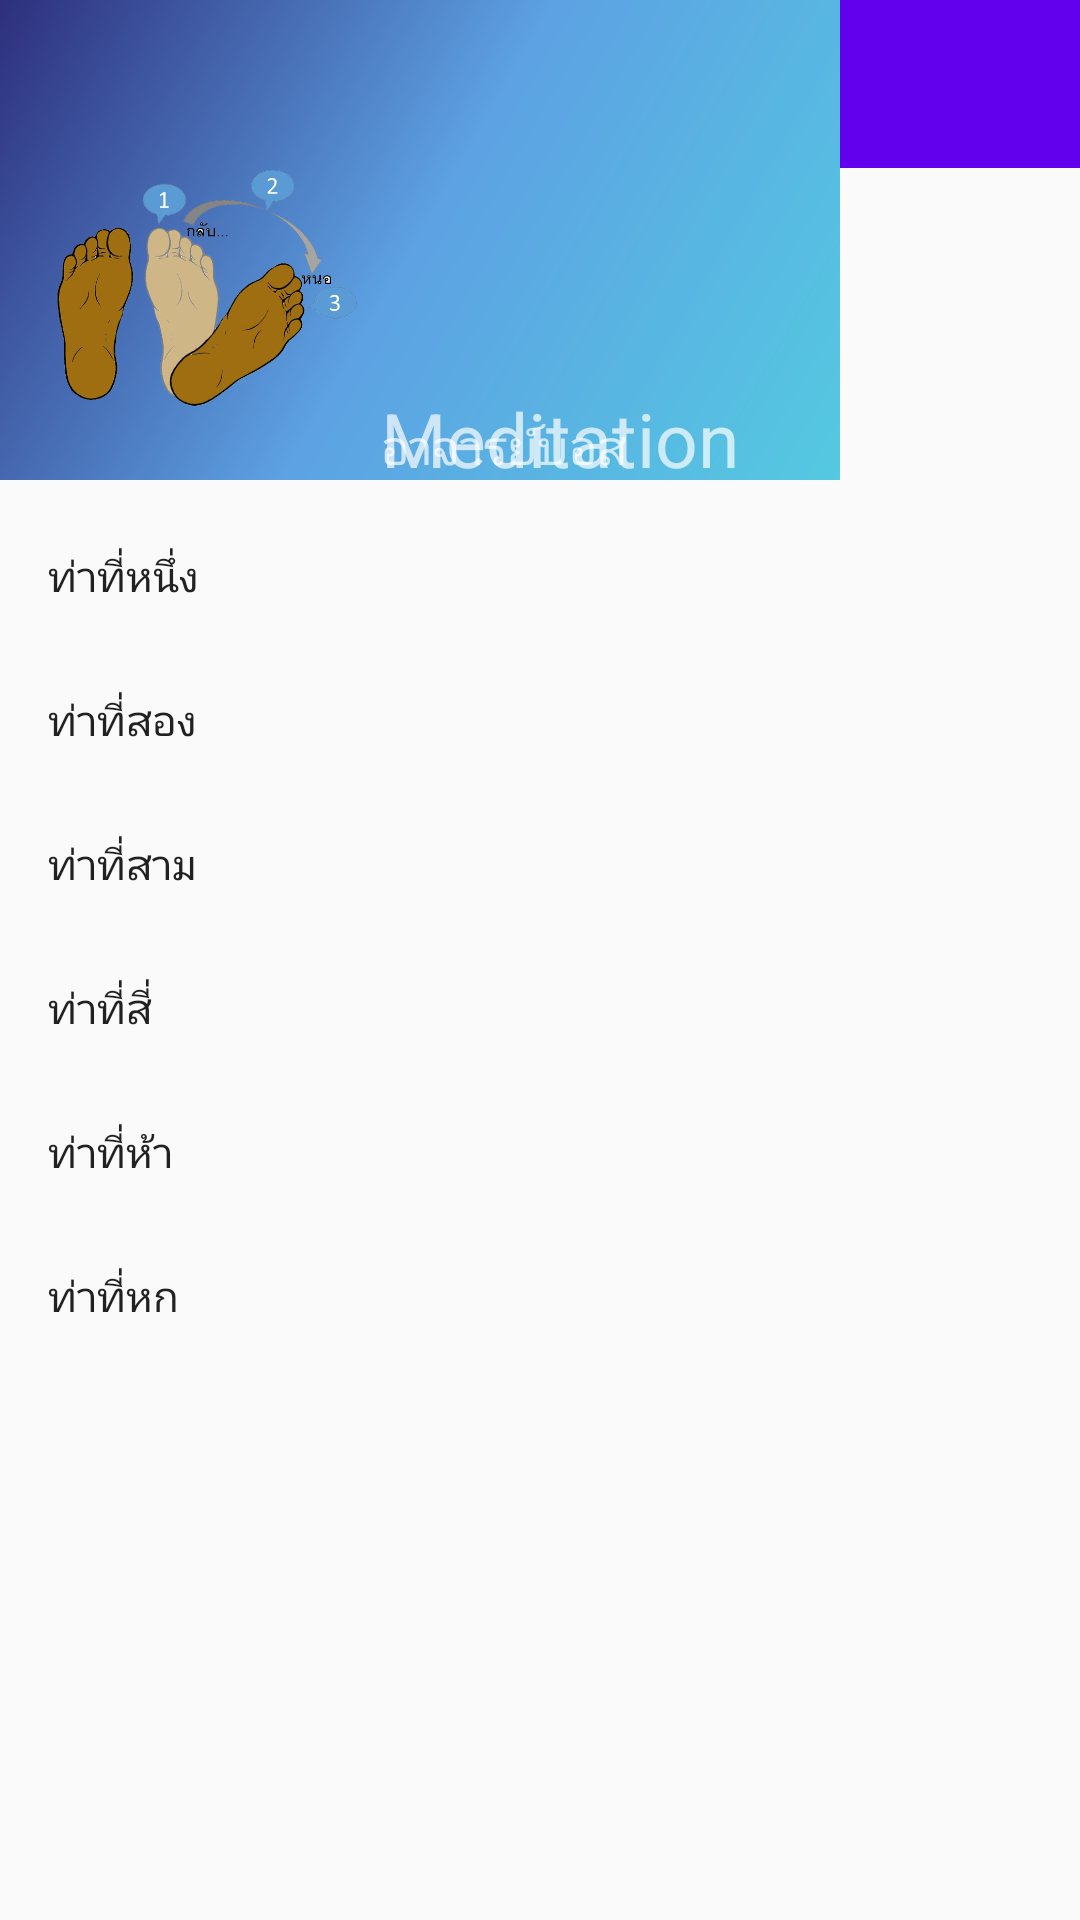

Layout XML and referenced resources for this Android screen:
<!-- AndroidManifest.xml: application theme AppTheme -->
<!-- res/layout/activity_meditation.xml -->
<?xml version="1.0" encoding="utf-8"?>
<android.support.constraint.ConstraintLayout xmlns:android="http://schemas.android.com/apk/res/android"
    android:layout_width="match_parent"
    android:layout_height="match_parent"
    xmlns:app="http://schemas.android.com/apk/res-auto"
    xmlns:tools="http://schemas.android.com/tools"
    tools:openDrawer="start"
    android:id="@+id/drawer_layout"
    android:fitsSystemWindows="true">

      <include layout="@layout/content_main"></include>

      <android.support.design.widget.NavigationView
          android:layout_width="wrap_content"
          android:layout_height="match_parent"
          app:headerLayout="@layout/drawer_header"
          android:layout_gravity="start"
          app:menu="@menu/menu_drawer"
      />

</android.support.constraint.ConstraintLayout>
<!-- res/layout/content_main.xml (included above) -->
<?xml version="1.0" encoding="utf-8"?>
<android.support.constraint.ConstraintLayout xmlns:android="http://schemas.android.com/apk/res/android"
    android:layout_width="match_parent"
    android:layout_height="match_parent"
    xmlns:app="http://schemas.android.com/apk/res-auto">

    <android.support.v7.widget.Toolbar
        android:id="@+id/toolbar1"
        app:title="Meditation#"
        android:layout_width="0dp"
        android:layout_height="?attr/actionBarSize"
        android:background="?attr/colorPrimary"
        android:title="@string/app_name"
        app:layout_constraintTop_toTopOf="parent"
        app:layout_constraintRight_toRightOf="parent"
        app:layout_constraintLeft_toLeftOf="parent"
        android:theme="@style/Base.ThemeOverlay.AppCompat.Dark"/>

</android.support.constraint.ConstraintLayout>
<!-- res/layout/drawer_header.xml (included above) -->
<?xml version="1.0" encoding="utf-8"?>
<android.support.constraint.ConstraintLayout xmlns:android="http://schemas.android.com/apk/res/android"
    android:layout_width="match_parent"
    android:background="@drawable/background_drawer_header"
    android:layout_height="160dp"
    android:theme="@style/Base.ThemeOverlay.AppCompat.Dark"
    xmlns:app="http://schemas.android.com/apk/res-auto">
    <ImageView
        android:id="@+id/imageView"
        android:layout_width="100dp"
        android:layout_height="100dp"
        android:layout_marginBottom="8dp"
        android:layout_marginTop="8dp"
        android:layout_marginLeft="8dp"
        android:layout_marginRight="8dp"
        android:src="@drawable/back1"
        app:layout_constraintTop_toTopOf="parent"
        app:layout_constraintBottom_toBottomOf="parent"
        app:layout_constraintLeft_toLeftOf="parent"
        app:layout_constraintRight_toRightOf="parent"
        app:layout_constraintHorizontal_bias="0.068"
        app:layout_constraintVertical_bias="0.86"/>

    <TextView
        android:id="@+id/textView"
        android:layout_width="wrap_content"
        android:layout_height="wrap_content"
        android:text="อาจารย์บอส"
        android:textSize="16sp"
        app:layout_constraintBottom_toBottomOf="parent"
        app:layout_constraintHorizontal_bias="0.0"
        app:layout_constraintLeft_toLeftOf="@+id/textView2"
        app:layout_constraintRight_toRightOf="@+id/textView2"
        app:layout_constraintVertical_bias="0.279"
        />
    <TextView
        android:id="@+id/textView2"
        android:layout_width="wrap_content"
        android:layout_height="wrap_content"
        android:layout_marginLeft="8dp"
        android:layout_marginTop="20dp"
        android:text="Meditation"
        android:textSize="25dp"
        app:layout_constraintBottom_toBottomOf="@+id/imageView"
        app:layout_constraintLeft_toRightOf="@+id/imageView"
        app:layout_constraintTop_toBottomOf="@+id/imageView"
        app:layout_constraintVertical_bias="0.0"/>
</android.support.constraint.ConstraintLayout>
<!-- resources referenced by this layout -->
<resources>
  <!-- drawable back1: png bitmap (drawable, 152777 bytes) -->
  <!-- drawable background_drawer_header (drawable) -->
  <?xml version="1.0" encoding="utf-8"?>
  <shape xmlns:android="http://schemas.android.com/apk/res/android"
      android:shape="rectangle">
      <gradient
          android:angle="135"
          android:centerColor="#5da2e3"
          android:endColor="#2e2f7d"
          android:startColor="#54c9e1"
          android:type="linear"/>
  </shape>
  <string name="app_name">Meditation and Sitting</string>
  <style name="AppTheme" parent="Theme.AppCompat.Light.NoActionBar">
          
          <item name="colorPrimary">@color/colorPrimary</item>
          <item name="colorPrimaryDark">@color/colorPrimaryDark</item>
          <item name="colorAccent">@color/colorAccent</item>
      </style>
  <!-- not gathered from this repository: default colours our renderer supplied (Android Studio template values) -->
  <color name="colorPrimary">#FF6200EE</color>
  <color name="colorPrimaryDark">#FF3700B3</color>
  <color name="colorAccent">#FF03DAC5</color>
</resources>
